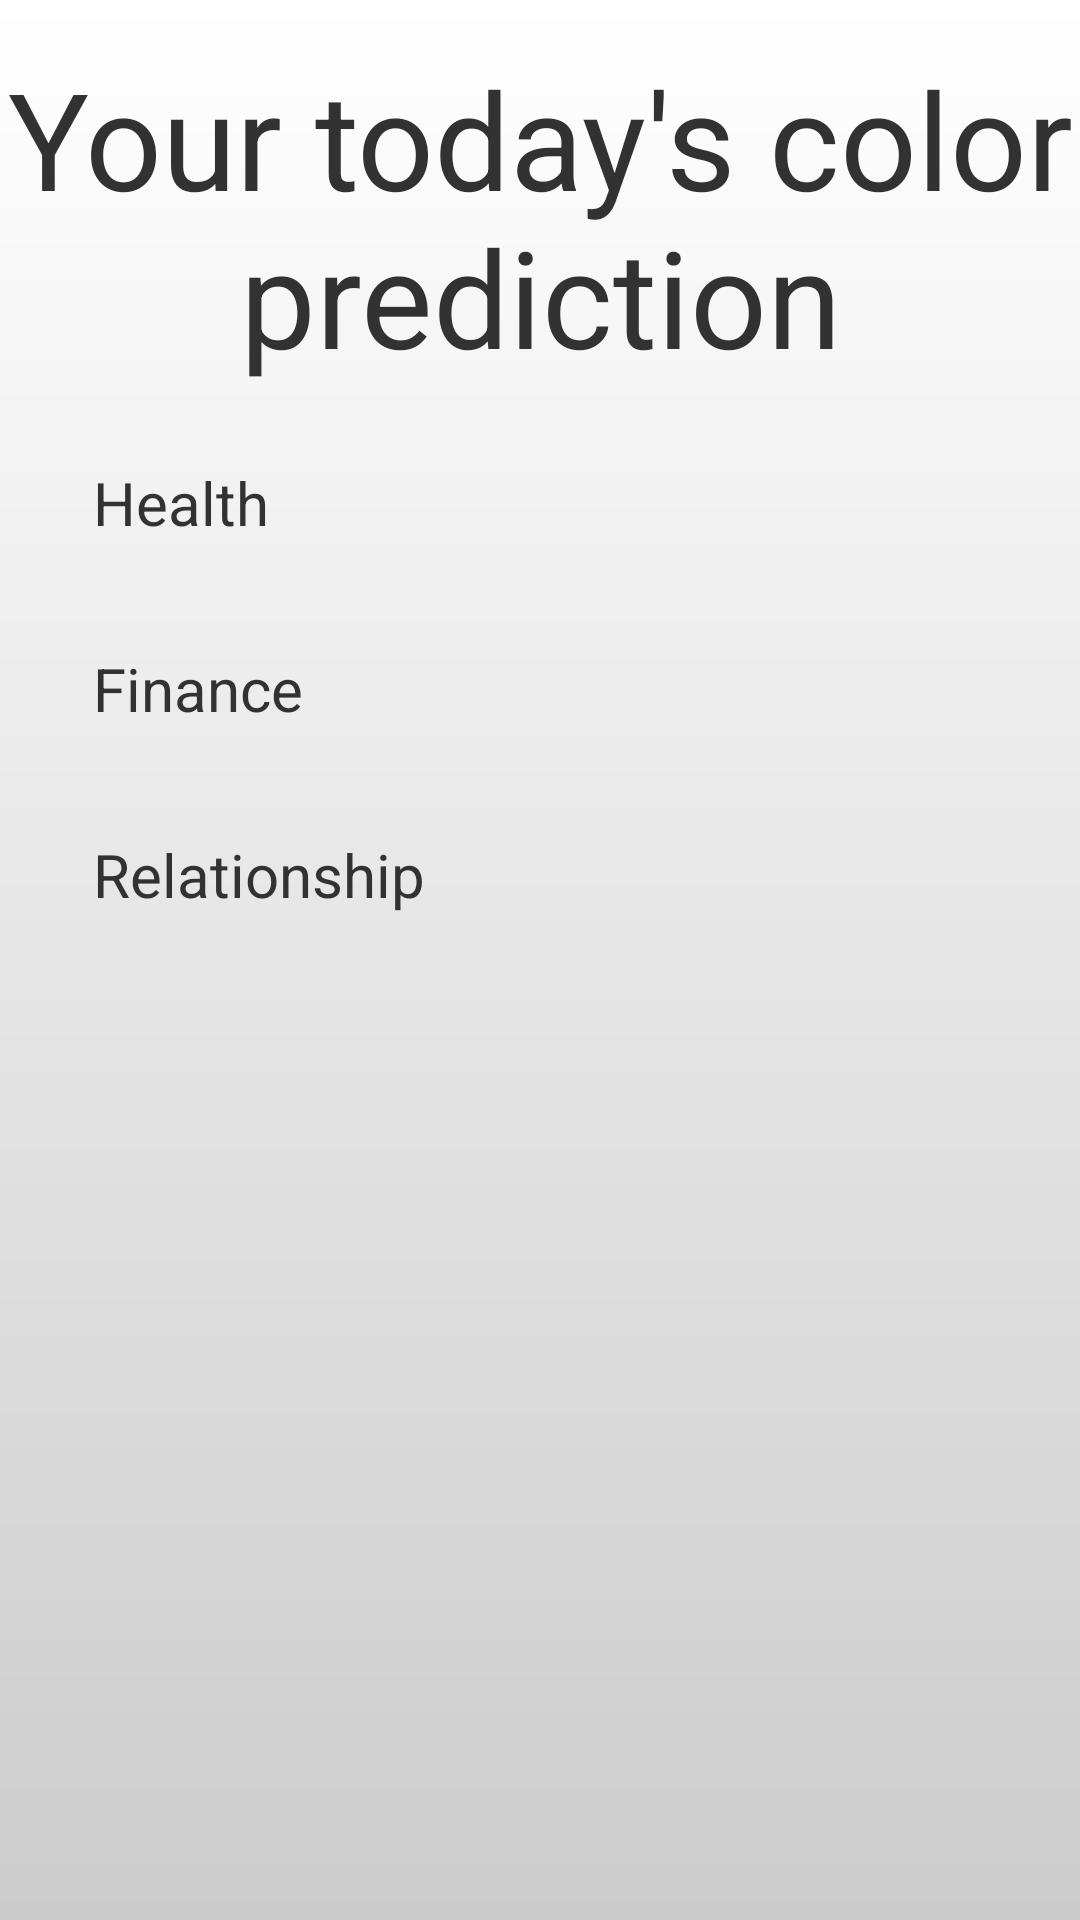

This screen was rendered from an Android layout file. Write that file and the resources it references.
<!-- AndroidManifest.xml: application theme AppTheme -->
<!-- res/layout/activity_dashboard.xml -->
<LinearLayout xmlns:android="http://schemas.android.com/apk/res/android"
    xmlns:tools="http://schemas.android.com/tools"
    android:layout_width="match_parent"
    android:layout_height="match_parent"
    android:background="@drawable/dashboard_menu_gradient"
    android:orientation="vertical"
    tools:context="${packageName}.${activityClass}" >

<ScrollView
    android:layout_width="match_parent"
    android:layout_height="wrap_content" >

    <RelativeLayout
        android:layout_width="match_parent"
        android:layout_height="0dp"
        
        android:gravity="center"
        android:orientation="vertical" >

        <TextView
            android:id="@+id/txt_dashboard_header"
            android:layout_width="wrap_content"
            android:layout_height="wrap_content"
            android:layout_alignParentLeft="true"
            android:layout_alignParentRight="true"
            android:layout_alignParentTop="true"
            android:layout_marginTop="16dp"
            android:gravity="center"
            android:text="@string/string_dashboard_header"
            android:textSize="45sp" />

           <TableLayout
                android:layout_width="wrap_content"
                android:layout_height="wrap_content"
            android:layout_below="@id/txt_dashboard_header"
            android:gravity="center_horizontal"
            android:layout_centerInParent="true"
            android:layout_marginTop="20dp" >
            


            <TableRow
                android:layout_width="wrap_content"
                android:layout_height="wrap_content" >

                <TextView
                    android:layout_width="wrap_content"
                    android:layout_height="wrap_content"
                    android:layout_gravity="center_vertical"
                    android:text="Health"
                     android:layout_marginBottom="12dp"
                    android:textSize="20sp" />

                <GridView
                    android:id="@+id/health_grid"
                    android:layout_width="165dp"
                    android:layout_height="50dp"
                    android:columnWidth="40dp"
                    android:horizontalSpacing="5dp"
                    android:numColumns="3"
                    android:layout_marginBottom="12dp"
                    android:layout_marginLeft="12dp"
                    android:layout_gravity="center_vertical"
                    android:stretchMode="spacingWidth" >
                </GridView>
            </TableRow>

            <TableRow
                android:layout_width="wrap_content"
                android:layout_height="wrap_content" >

                <TextView
                    android:layout_width="wrap_content"
                    android:layout_height="wrap_content"
                    android:layout_gravity="center_vertical"
                    android:text="Finance"
                     android:layout_marginBottom="12dp"
                    android:textSize="20sp" />

                <GridView
                    android:id="@+id/finance_grid"
                    android:layout_width="165dp"
                    android:layout_height="50dp"
                    android:columnWidth="40dp"
                    android:horizontalSpacing="5dp"
                    android:numColumns="3"
                    android:layout_marginBottom="12dp"
                    android:layout_marginLeft="12dp"
                    android:layout_gravity="center_vertical"
                    android:stretchMode="spacingWidth" >
                </GridView>
            </TableRow>

            <TableRow
                android:layout_width="wrap_content"
                android:layout_height="wrap_content" >

                <TextView
                    android:layout_width="wrap_content"
                    android:layout_height="wrap_content"
                    android:layout_gravity="center_vertical"
                     android:layout_marginBottom="12dp"
                    android:text="Relationship  "
                    android:textSize="20sp" />

                <GridView
                    android:id="@+id/relationship_grid"
                    android:layout_width="165dp"
                    android:layout_height="50dp"
                    android:columnWidth="40dp"
                    android:horizontalSpacing="5dp"
                    android:numColumns="3"
                    android:layout_marginBottom="12dp"
                    android:layout_marginLeft="12dp"
                    android:layout_gravity="center_vertical"
                    android:stretchMode="spacingWidth" >
                </GridView>
            </TableRow>
            
            </TableLayout>
            
    </RelativeLayout>
</ScrollView>
   

</LinearLayout>
<!-- resources referenced by this layout -->
<resources>
  <!-- drawable dashboard_menu_gradient (drawable) -->
  <?xml version="1.0" encoding="utf-8"?>
  <shape  xmlns:android="http://schemas.android.com/apk/res/android" >
    <gradient android:startColor="#CCCCCC" android:endColor="#FFFFFF" android:angle="90">
    
  </gradient>
      
  </shape>
  <string name="string_dashboard_header">Your today\'s color prediction</string>
  <style name="AppTheme" parent="AppBaseTheme">
          
      </style>
  <style name="AppBaseTheme" parent="android:Theme.Light">
          
            
      </style>
</resources>
